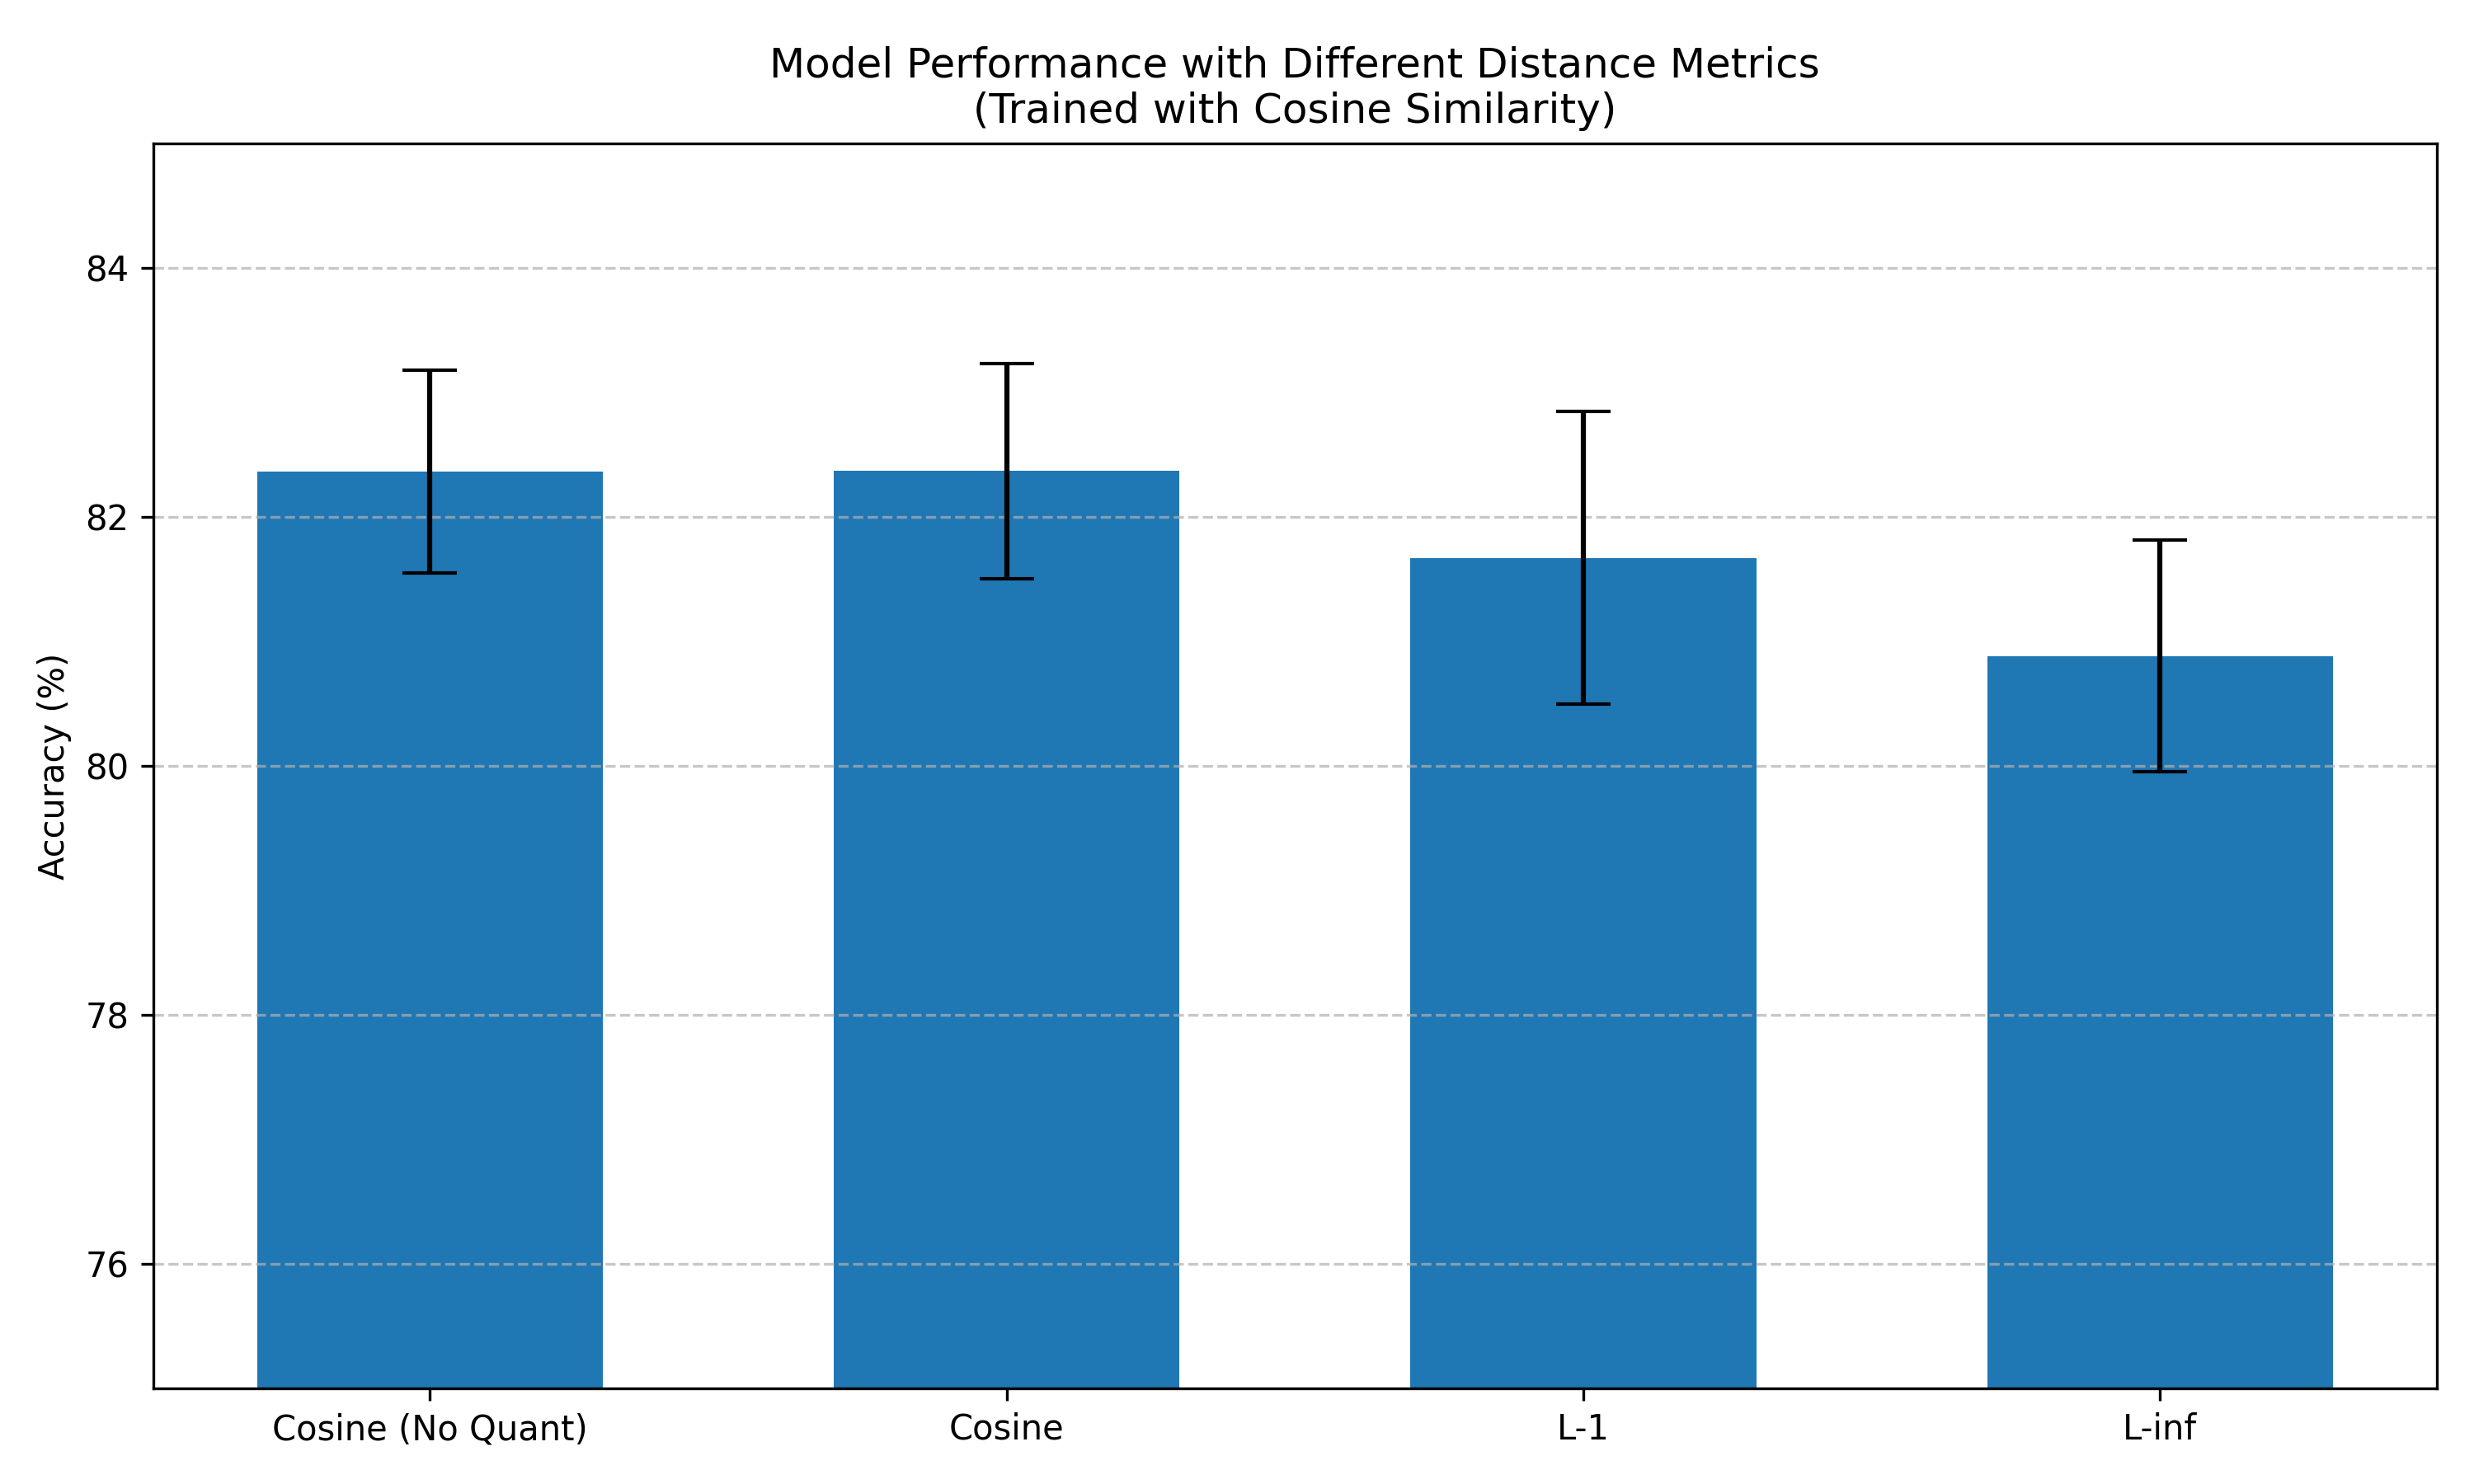

Data behind this chart, as committed beside it:
metric, mean_accuracy, std_dev, iter_1, iter_2, iter_3, iter_4, iter_5, iter_6, iter_7, iter_8, iter_9, iter_10
Cosine (No Quant), 82.37, 0.8172, 81.7, 83.35, 82.34, 81.27, 83.8, 83.24, 82.21, 81.42, 81.82, 82.52
Cosine, 82.37, 0.8647, 82.12, 84.25, 81.98, 81.06, 83.42, 82.03, 82.46, 82.18, 81.56, 82.65
L-1, 81.67, 1.178, 79.39, 81.98, 80.73, 81.58, 83.4, 83.14, 81.09, 82.87, 80.8, 81.76
L-inf, 80.88, 0.9301, 79.78, 79.94, 79.98, 80.9, 82.66, 81.1, 82.23, 80.12, 81.15, 80.98
